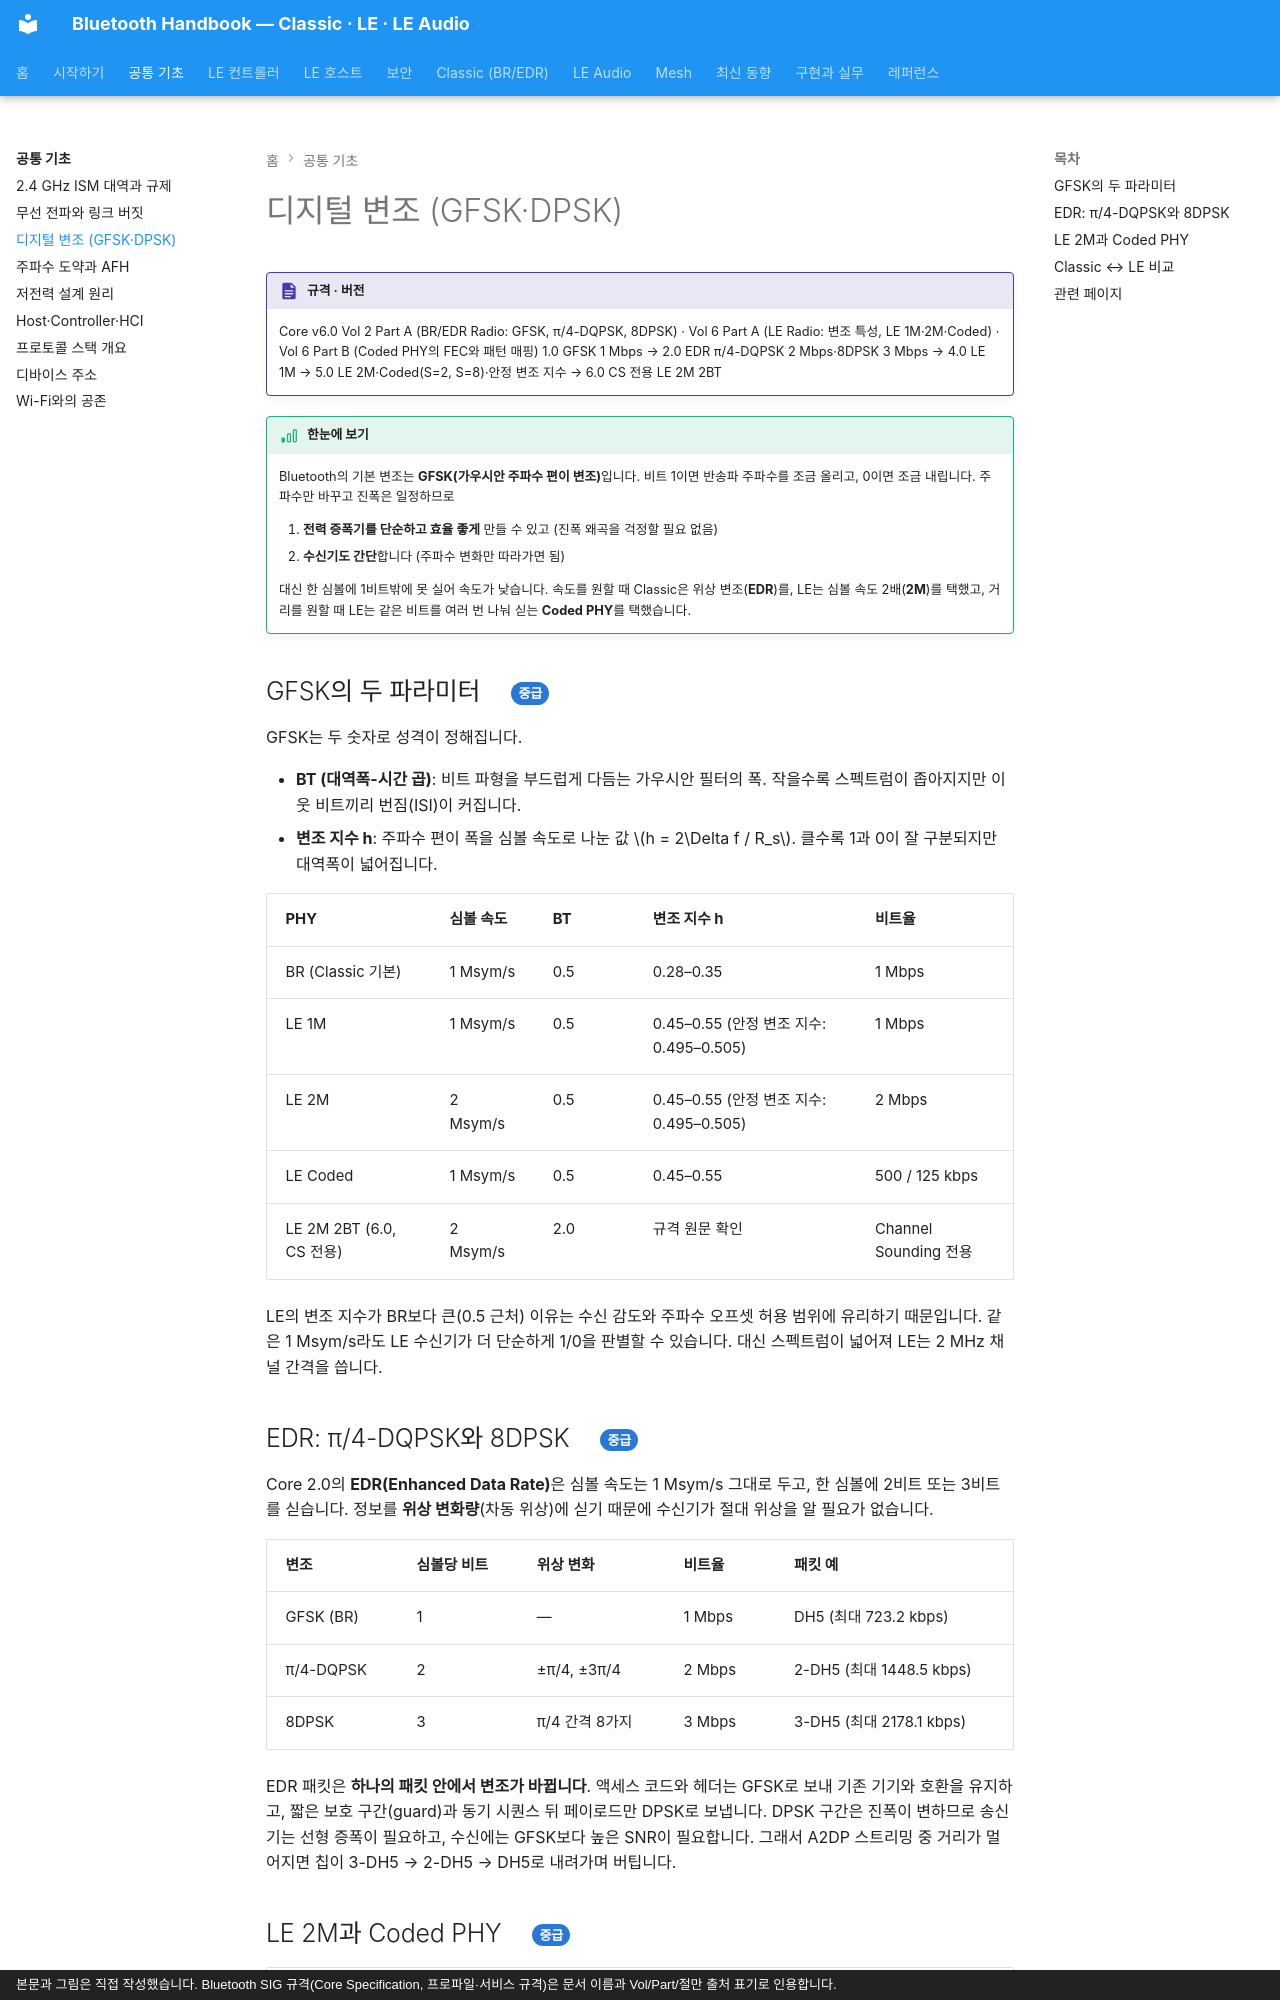

repository: goodhosup/bluetooth · page: basics/modulation/index.html · generator: mkdocs · copyright: 본문과 그림은 직접 작성했습니다. Bluetooth SIG 규격(Core Specification, 프로파일·서비스 규격)은 문서 이름과 Vol/Part/절만 출처 표기로 인용합니다.

# 디지털 변조 (GFSK·DPSK)

!!! spec "규격 · 버전"
    Core v6.0 Vol 2 Part A (BR/EDR Radio: GFSK, π/4-DQPSK, 8DPSK) · Vol 6 Part A (LE Radio: 변조 특성, LE 1M·2M·Coded) · Vol 6 Part B (Coded PHY의 FEC와 패턴 매핑)
    1.0 GFSK 1 Mbps → 2.0 EDR π/4-DQPSK 2 Mbps·8DPSK 3 Mbps → 4.0 LE 1M → 5.0 LE 2M·Coded(S=2, S=8)·안정 변조 지수 → 6.0 CS 전용 LE 2M 2BT

!!! basic "한눈에 보기"
    Bluetooth의 기본 변조는 **GFSK(가우시안 주파수 편이 변조)**입니다. 비트 1이면 반송파 주파수를 조금 올리고, 0이면 조금 내립니다. 주파수만 바꾸고 진폭은 일정하므로

    1. **전력 증폭기를 단순하고 효율 좋게** 만들 수 있고 (진폭 왜곡을 걱정할 필요 없음)
    2. **수신기도 간단**합니다 (주파수 변화만 따라가면 됨)

    대신 한 심볼에 1비트밖에 못 실어 속도가 낮습니다. 속도를 원할 때 Classic은 위상 변조(**EDR**)를, LE는 심볼 속도 2배(**2M**)를 택했고, 거리를 원할 때 LE는 같은 비트를 여러 번 나눠 싣는 **Coded PHY**를 택했습니다.

## GFSK의 두 파라미터 { .l2 }

GFSK는 두 숫자로 성격이 정해집니다.

- **BT (대역폭-시간 곱)**: 비트 파형을 부드럽게 다듬는 가우시안 필터의 폭. 작을수록 스펙트럼이 좁아지지만 이웃 비트끼리 번짐(ISI)이 커집니다.
- **변조 지수 h**: 주파수 편이 폭을 심볼 속도로 나눈 값 \(h = 2\Delta f / R_s\). 클수록 1과 0이 잘 구분되지만 대역폭이 넓어집니다.

| PHY | 심볼 속도 | BT | 변조 지수 h | 비트율 |
|---|---|---|---|---|
| BR (Classic 기본) | 1 Msym/s | 0.5 | 0.28–0.35 | 1 Mbps |
| LE 1M | 1 Msym/s | 0.5 | 0.45–0.55 (안정 변조 지수: 0.495–0.505) | 1 Mbps |
| LE 2M | 2 Msym/s | 0.5 | 0.45–0.55 (안정 변조 지수: 0.495–0.505) | 2 Mbps |
| LE Coded | 1 Msym/s | 0.5 | 0.45–0.55 | 500 / 125 kbps |
| LE 2M 2BT (6.0, CS 전용) | 2 Msym/s | 2.0 | 규격 원문 확인 | Channel Sounding 전용 |

LE의 변조 지수가 BR보다 큰(0.5 근처) 이유는 수신 감도와 주파수 오프셋 허용 범위에 유리하기 때문입니다. 같은 1 Msym/s라도 LE 수신기가 더 단순하게 1/0을 판별할 수 있습니다. 대신 스펙트럼이 넓어져 LE는 2 MHz 채널 간격을 씁니다.

## EDR: π/4-DQPSK와 8DPSK { .l2 }

Core 2.0의 **EDR(Enhanced Data Rate)**은 심볼 속도는 1 Msym/s 그대로 두고, 한 심볼에 2비트 또는 3비트를 싣습니다. 정보를 **위상 변화량**(차동 위상)에 싣기 때문에 수신기가 절대 위상을 알 필요가 없습니다.

| 변조 | 심볼당 비트 | 위상 변화 | 비트율 | 패킷 예 |
|---|---|---|---|---|
| GFSK (BR) | 1 | — | 1 Mbps | DH5 (최대 723.2 kbps) |
| π/4-DQPSK | 2 | ±π/4, ±3π/4 | 2 Mbps | 2-DH5 (최대 1448.5 kbps) |
| 8DPSK | 3 | π/4 간격 8가지 | 3 Mbps | 3-DH5 (최대 2178.1 kbps) |

EDR 패킷은 **하나의 패킷 안에서 변조가 바뀝니다**. 액세스 코드와 헤더는 GFSK로 보내 기존 기기와 호환을 유지하고, 짧은 보호 구간(guard)과 동기 시퀀스 뒤 페이로드만 DPSK로 보냅니다. DPSK 구간은 진폭이 변하므로 송신기는 선형 증폭이 필요하고, 수신에는 GFSK보다 높은 SNR이 필요합니다. 그래서 A2DP 스트리밍 중 거리가 멀어지면 칩이 3-DH5 → 2-DH5 → DH5로 내려가며 버팁니다.
